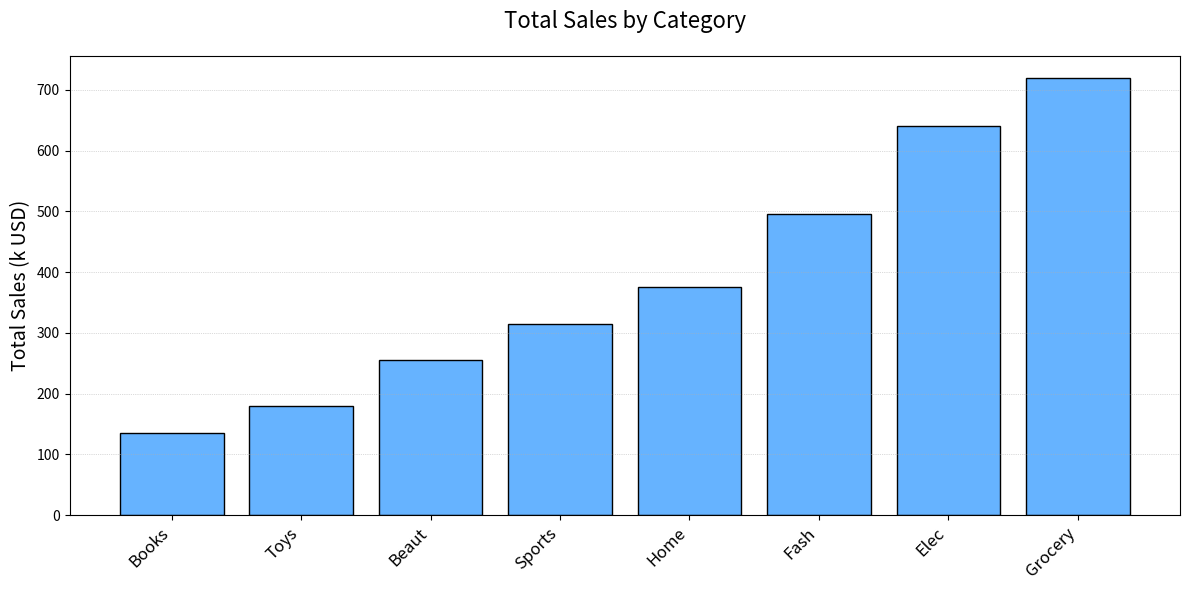

Write the Python code that produced this figure.
import matplotlib.pyplot as plt
import numpy as np

categories = ["Elec", "Fash", "Home", "Beaut", "Toys", "Books", "Sports", "Grocery"]
months = ["Jan", "Feb", "Mar", "Apr", "May", "Jun"]

sales_data = [
    [120, 110, 105, 100, 95, 110],
    [80, 85, 90, 85, 80, 75],
    [50, 55, 60, 65, 70, 75],
    [30, 35, 40, 45, 50, 55],
    [20, 30, 25, 35, 30, 40],
    [10, 15, 20, 25, 30, 35],
    [40, 45, 50, 55, 60, 65],
    [100, 120, 110, 130, 120, 140]
]

sales_data = np.sum(sales_data, axis=1)
sorted_indices = np.argsort(sales_data)  # To get ascending order. Use -sales_data for descending.

sorted_categories = [categories[i] for i in sorted_indices]
sorted_sales_data = np.array([sales_data[i] for i in sorted_indices])

fig, ax = plt.subplots(figsize=(12, 6))

bars = ax.bar(sorted_categories, sorted_sales_data, color='#66b3ff', edgecolor='black', linestyle='-')

ax.set_title('Total Sales by Category', fontsize=16, pad=20)
ax.set_ylabel('Total Sales (k USD)', fontsize=14)
ax.set_xticklabels(sorted_categories, rotation=45, ha='right', fontsize=12)

ax.grid(axis='y', linestyle=':', linewidth=0.5, alpha=0.9)
plt.tight_layout()

plt.show()
